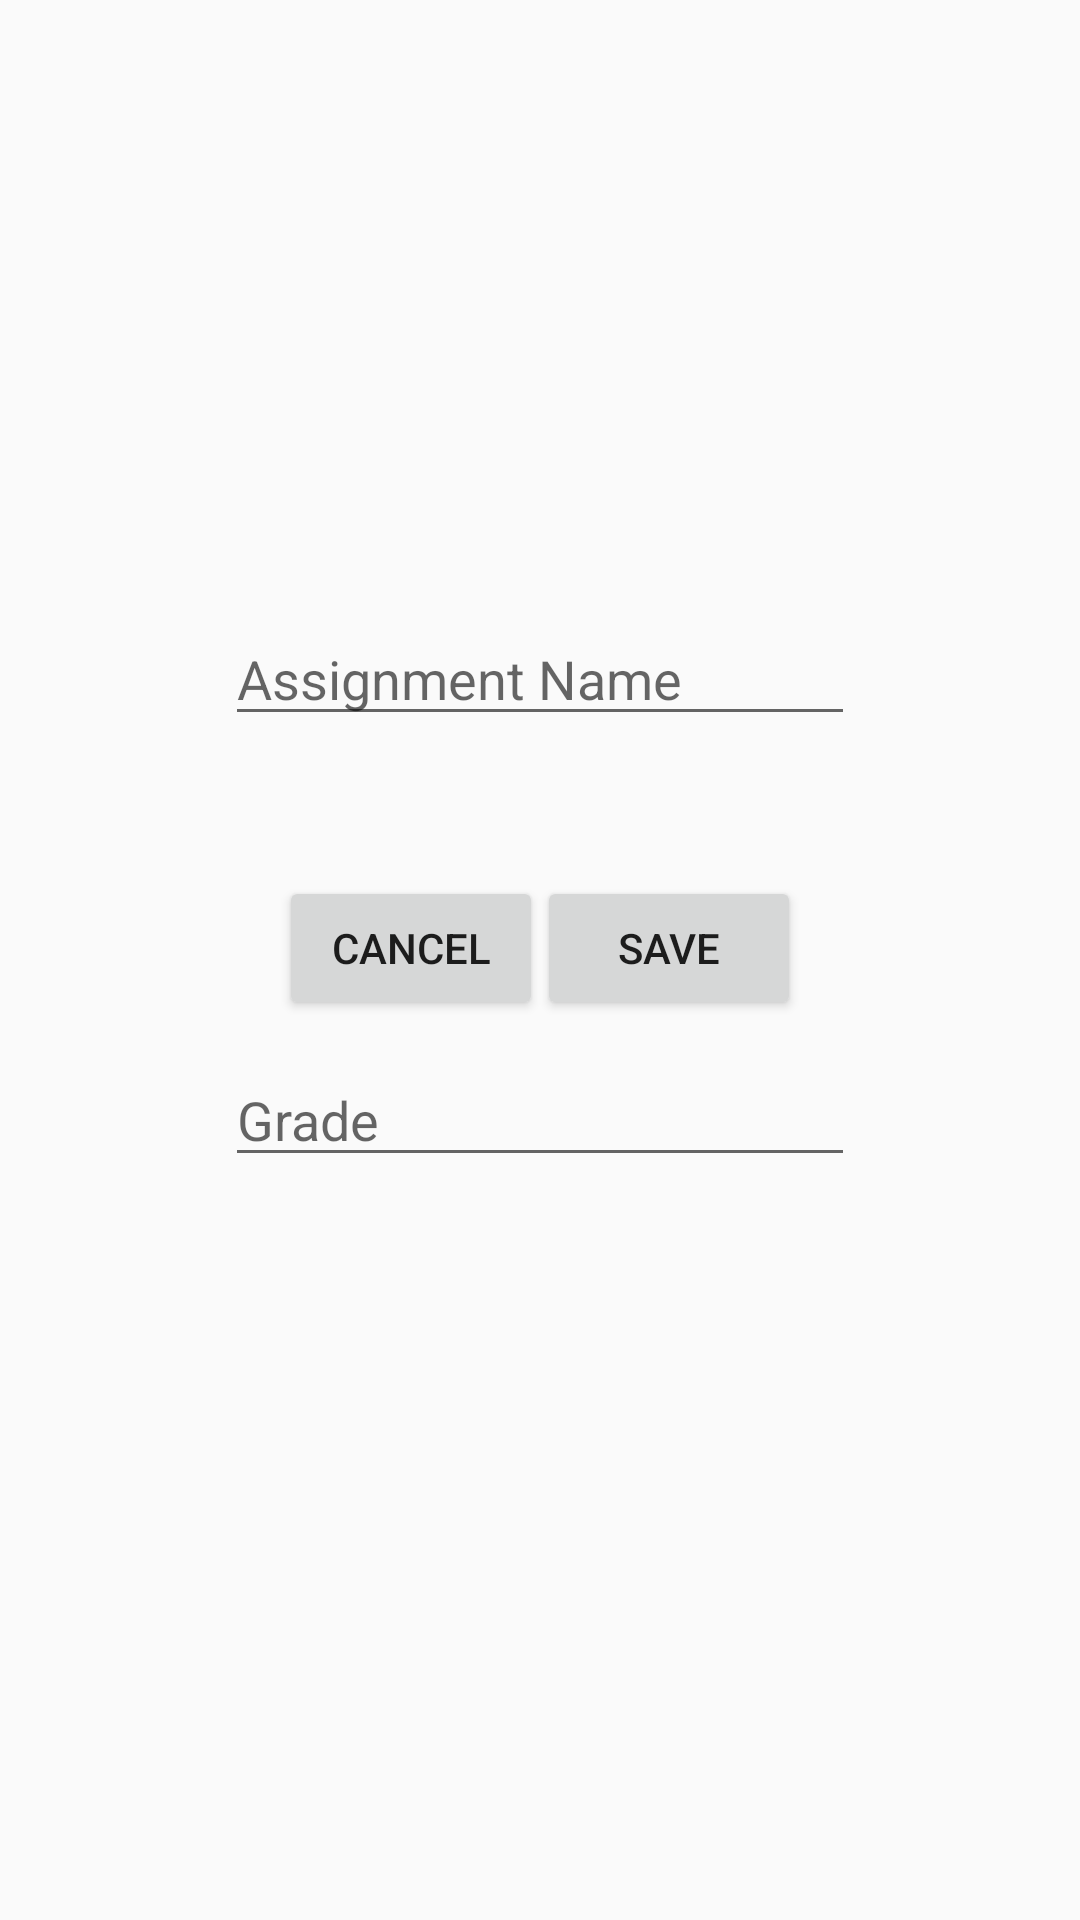

This screen was rendered from an Android layout file. Write that file and the resources it references.
<!-- AndroidManifest.xml: application theme Theme.AppCompat.Light.NoActionBar -->
<!-- res/layout/fragment_insert_assignment.xml -->
<?xml version="1.0" encoding="utf-8"?>
<RelativeLayout xmlns:android="http://schemas.android.com/apk/res/android"
    android:layout_width="match_parent"
    android:layout_height="match_parent">

    <EditText
        android:id="@+id/assignmentTitleEditText"
        android:layout_width="wrap_content"
        android:layout_height="wrap_content"
        android:layout_centerHorizontal="true"
        android:layout_marginTop="204dp"
        android:ems="10"
        android:hint="Assignment Name"
        android:inputType="textPersonName" />

    <EditText
        android:id="@+id/assignmentGradeEditText"
        android:layout_width="wrap_content"
        android:layout_height="wrap_content"
        android:layout_alignParentTop="true"
        android:layout_centerHorizontal="true"
        android:layout_marginTop="351dp"
        android:ems="10"
        android:hint="Grade"
        android:inputType="number" />

    <Button
        android:id="@+id/assCancelbtn"
        android:layout_width="wrap_content"
        android:layout_height="wrap_content"
        android:layout_alignParentStart="true"
        android:layout_alignParentBottom="true"
        android:layout_marginStart="93dp"
        android:layout_marginBottom="300dp"
        android:text="cancel" />

    <Button
        android:id="@+id/assSavebtn"
        android:layout_width="wrap_content"
        android:layout_height="wrap_content"
        android:layout_alignParentEnd="true"
        android:layout_alignParentBottom="true"
        android:layout_marginEnd="93dp"
        android:layout_marginBottom="300dp"
        android:text="save" />
</RelativeLayout>
<!-- resources referenced by this layout -->
<resources>

</resources>
